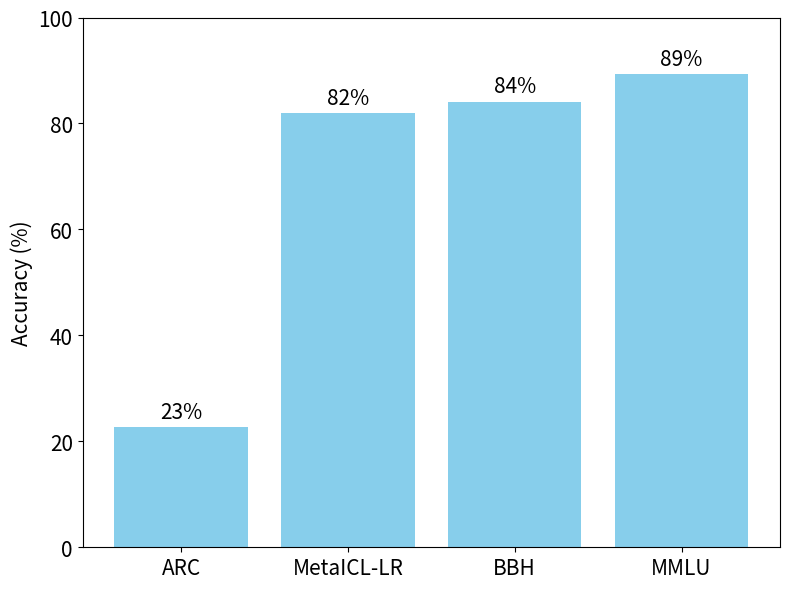

Reproduce this figure in Python. (Note: this script raises an exception after producing the figure.)
import matplotlib.pyplot as plt

# Data (0–100 scale)
datasets = ['ARC', 'MetaICL-LR', 'BBH', 'MMLU']
accuracies = [22.61, 81.92, 84.13, 89.34]  # replace these with your accuracy values

fontsize = 15

# Create plot
fig, ax = plt.subplots(figsize=(8, 6))
bars = ax.bar(datasets, accuracies, color='skyblue')

# Y-axis label with larger font
ax.set_ylabel('Accuracy (%)', fontsize=fontsize)

# Increase tick label fontsize
ax.tick_params(axis='both', which='major', labelsize=fontsize)

# Annotate bars with large annotations
for bar in bars:
    height = bar.get_height()
    ax.annotate(f'{height:.0f}%',
                xy=(bar.get_x() + bar.get_width() / 2, height),
                xytext=(0, 3),
                textcoords="offset points",
                ha='center', va='bottom',
                fontsize=fontsize)

# Set limits and layout
ax.set_ylim(0, 100)
plt.tight_layout()
plt.savefig('plots/evalondemon.pdf', dpi=200)
plt.savefig('plots/evalondemon.png', dpi=200)
plt.close()